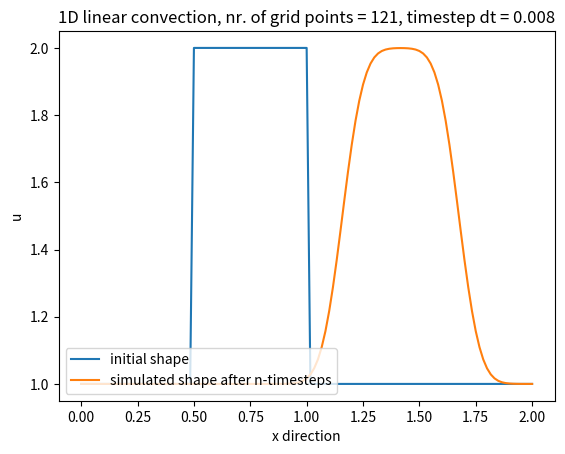

Reproduce this figure in Python.
## Convergence, CFL-number condition ##

import numpy as np
import matplotlib.pyplot as plt
import matplotlib.animation as animation
import time,sys


# input values

nx=121       #number of grid points
dx=2/(nx-1) #distance between adjacent points
nt=20       #number of timesteps
c=1         #wave speed
sigma=0.5   #CFL number

dt = sigma * dx

# initial conditions

u = np.zeros(nx) + 1    # setting the grid of zeros plus init value
u[int(0.5/dx):int(1/dx+1)] = 2 # setting interval 0.5-1 to value 2
uinit = np.zeros(nx) + 1    # setting the grid of zeros plus init value
uinit[int(0.5/dx):int(1/dx+1)] = 2 # setting interval 0.5-1 to value 2
print(u)
print(np.linspace(0,2,nx), u)

# Plot visualizing

parameter_title = ("1D linear convection, " + "nr. of grid points = " + str(nx) + 
                   ", timestep dt = " + str(round(dt, 3)))

#plt.style.use('dark_background')
fig, axis = plt.subplots()
axis.set(xlabel="x direction", ylabel="u", title="1D linear convection")
axis.grid()

# discretization & simulation

un = np.zeros(nx) + 1   # variable to store value of previous time step


def animate(i):

    un = u.copy()      # copy existing values of u
    for n in range(1,nx):
        u[n] = un[n] - c * (dt/dx) * (un[n] - un[n-1])

    print(u) 

    # plot update
    axis.clear()
    init_line = axis.plot(np.linspace(0,2,nx), uinit, label='initial shape')
    n_line = axis.plot(np.linspace(0,2,nx), un, label='simulated shape after n-timesteps')
    axis.set(xlabel="x direction", ylabel="u", title=parameter_title)
    plt.legend(loc=3)
    return n_line

#plt.show()
ani = animation.FuncAnimation(fig, animate, interval=80, blit=False, 
                              repeat_delay=1000, repeat=True, frames=80)
ani.save('1D_lc_sigma_nx121.gif', dpi=100, writer=animation.PillowWriter(fps=25))
plt.show()
